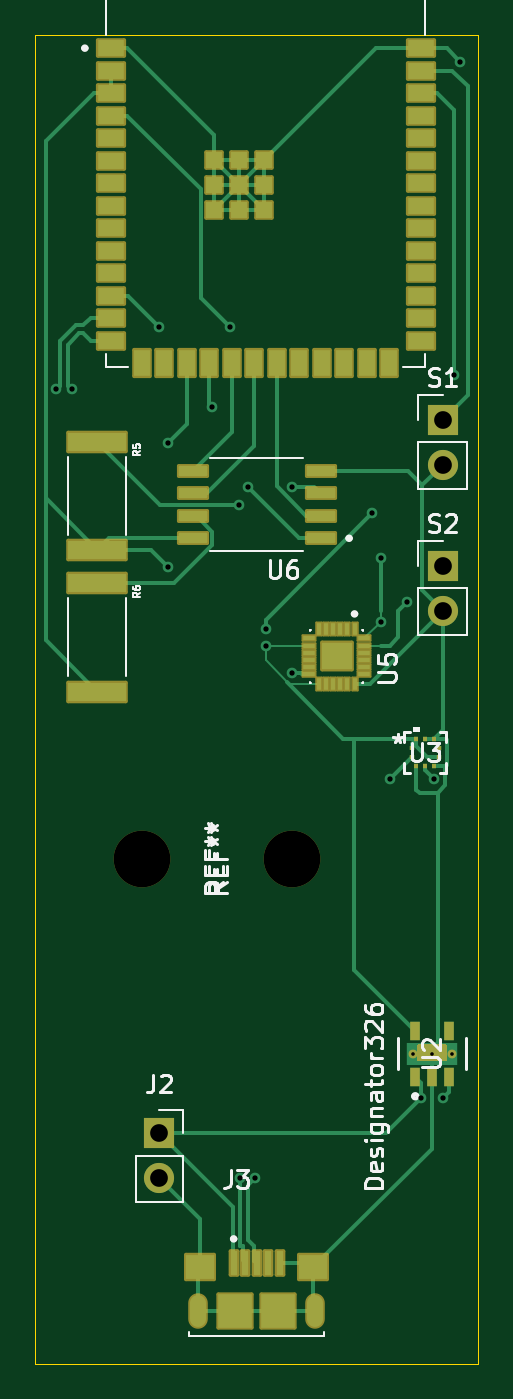
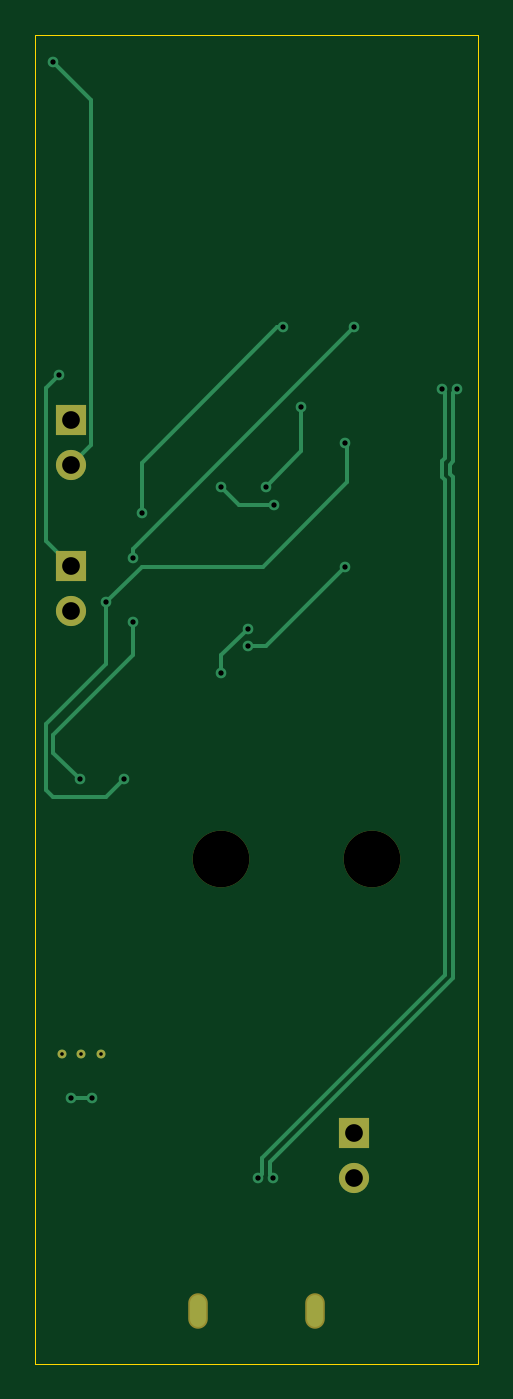
Circuit board: 11 layer files. Board 25.0 x 75.0 mm.
- bottom_copper: alti-B_Cu.gbr (4973 bytes)
- bottom_mask: alti-B_Mask.gbr (1078 bytes)
- paste: alti-B_Paste.gbr (449 bytes)
- bottom_silk: alti-B_Silkscreen.gbr (450 bytes)
- outline: alti-Edge_Cuts.gbr (603 bytes)
- top_copper: alti-F_Cu.gbr (20061 bytes)
- top_mask: alti-F_Mask.gbr (6068 bytes)
- paste: alti-F_Paste.gbr (5099 bytes)
- top_silk: alti-F_Silkscreen.gbr (27683 bytes)
- drill: alti-NPTH.drl (353 bytes)
- drill: alti-PTH.drl (1038 bytes)

=== bottom_copper: alti-B_Cu.gbr ===
%TF.GenerationSoftware,KiCad,Pcbnew,10.0.3*%
%TF.CreationDate,2026-06-26T11:38:09-07:00*%
%TF.ProjectId,alti,616c7469-2e6b-4696-9361-645f70636258,rev?*%
%TF.SameCoordinates,Original*%
%TF.FileFunction,Copper,L2,Bot*%
%TF.FilePolarity,Positive*%
%FSLAX46Y46*%
G04 Gerber Fmt 4.6, Leading zero omitted, Abs format (unit mm)*
G04 Created by KiCad (PCBNEW 10.0.3) date 2026-06-26 11:38:09*
%MOMM*%
%LPD*%
G01*
G04 APERTURE LIST*
%TA.AperFunction,ComponentPad*%
%ADD10R,1.700000X1.700000*%
%TD*%
%TA.AperFunction,ComponentPad*%
%ADD11C,1.700000*%
%TD*%
%TA.AperFunction,ComponentPad*%
%ADD12O,0.900000X1.800000*%
%TD*%
%TA.AperFunction,ComponentPad*%
%ADD13C,0.499999*%
%TD*%
%TA.AperFunction,ViaPad*%
%ADD14C,0.600000*%
%TD*%
%TA.AperFunction,Conductor*%
%ADD15C,0.200000*%
%TD*%
G04 APERTURE END LIST*
D10*
%TO.P,S1,1*%
%TO.N,IO1*%
X113000000Y-48725000D03*
D11*
%TO.P,S1,2*%
%TO.N,GND*%
X113000000Y-51265000D03*
%TD*%
D12*
%TO.P,J3,S5,SHIELD__4_S5*%
%TO.N,GND*%
X99200000Y-99000000D03*
%TO.P,J3,S6,SHIELD__5_S6*%
X105800000Y-99000000D03*
%TD*%
D13*
%TO.P,U2,7*%
%TO.N,N/C*%
X113500000Y-84500000D03*
%TO.P,U2,8*%
X112400000Y-84500000D03*
%TO.P,U2,9*%
X111300000Y-84500000D03*
%TD*%
D10*
%TO.P,S2,1*%
%TO.N,IO2*%
X113000000Y-56960000D03*
D11*
%TO.P,S2,2*%
%TO.N,GND*%
X113000000Y-59500000D03*
%TD*%
D10*
%TO.P,J2,1*%
%TO.N,VBUS*%
X97000000Y-89000000D03*
D11*
%TO.P,J2,2*%
%TO.N,GND*%
X97000000Y-91540001D03*
%TD*%
D14*
%TO.N,Net-(U6-{slash}WP(IO2))*%
X104506767Y-52493233D03*
X101500000Y-53500000D03*
%TO.N,VBUS*%
X111799997Y-87000000D03*
X113000000Y-87000000D03*
%TO.N,3V3*%
X103000000Y-61500000D03*
X97500000Y-57000000D03*
%TO.N,CS*%
X100000000Y-48000000D03*
X102000000Y-52500000D03*
%TO.N,GND*%
X114000000Y-28500000D03*
%TO.N,SCL*%
X110000000Y-69000000D03*
X97500000Y-50000000D03*
X111000000Y-59000000D03*
%TO.N,SDA*%
X112500000Y-69000000D03*
X109500000Y-60126625D03*
X97000000Y-43500000D03*
X109500000Y-56500000D03*
%TO.N,INT*%
X101000000Y-43500000D03*
X104500000Y-63000000D03*
X103000000Y-60500000D03*
X109000000Y-54000000D03*
%TO.N,IO2*%
X113660000Y-46170000D03*
%TO.N,D+*%
X92050000Y-47000000D03*
X102425000Y-91500000D03*
%TO.N,D-*%
X101575000Y-91500000D03*
X91200000Y-47000000D03*
%TD*%
%TO.N,Net-(U6-{slash}WP(IO2))*%
D15*
X101500000Y-53500000D02*
X103500000Y-53500000D01*
X103500000Y-53500000D02*
X104506767Y-52493233D01*
%TO.N,VBUS*%
X113000000Y-87000000D02*
X111799997Y-87000000D01*
%TO.N,3V3*%
X102000000Y-61500000D02*
X103000000Y-61500000D01*
X97500000Y-57000000D02*
X102000000Y-61500000D01*
%TO.N,CS*%
X100000000Y-50500000D02*
X100000000Y-48000000D01*
X102000000Y-52500000D02*
X100000000Y-50500000D01*
%TO.N,GND*%
X114000000Y-28500000D02*
X111850000Y-30650000D01*
X111850000Y-50115000D02*
X113000000Y-51265000D01*
X111850000Y-30650000D02*
X111850000Y-50115000D01*
%TO.N,SCL*%
X114400000Y-65900000D02*
X114400000Y-69600000D01*
X114400000Y-69600000D02*
X114000000Y-70000000D01*
X109000000Y-57000000D02*
X111000000Y-59000000D01*
X97400000Y-52248529D02*
X102151471Y-57000000D01*
X102151471Y-57000000D02*
X109000000Y-57000000D01*
X114000000Y-70000000D02*
X111000000Y-70000000D01*
X111000000Y-59000000D02*
X111000000Y-62500000D01*
X97400000Y-50100000D02*
X97400000Y-52248529D01*
X111000000Y-70000000D02*
X110000000Y-69000000D01*
X111000000Y-62500000D02*
X114400000Y-65900000D01*
X97500000Y-50000000D02*
X97400000Y-50100000D01*
%TO.N,SDA*%
X109500000Y-56000000D02*
X109500000Y-56500000D01*
X97000000Y-43500000D02*
X109500000Y-56000000D01*
X112500000Y-69000000D02*
X114000000Y-67500000D01*
X109500000Y-62000000D02*
X109500000Y-60126625D01*
X114000000Y-66500000D02*
X109500000Y-62000000D01*
X114000000Y-67500000D02*
X114000000Y-66500000D01*
%TO.N,INT*%
X103000000Y-60500000D02*
X104500000Y-62000000D01*
X101348529Y-43500000D02*
X109000000Y-51151471D01*
X109000000Y-51151471D02*
X109000000Y-54000000D01*
X104500000Y-62000000D02*
X104500000Y-63000000D01*
X101000000Y-43500000D02*
X101348529Y-43500000D01*
%TO.N,IO2*%
X113660000Y-46170000D02*
X114390000Y-46900000D01*
X114390000Y-55570000D02*
X113000000Y-56960000D01*
X114390000Y-46900000D02*
X114390000Y-55570000D01*
%TO.N,D+*%
X92049980Y-51934917D02*
X91850001Y-52134896D01*
X92050000Y-47000000D02*
X91850001Y-47199999D01*
X91850001Y-47199999D02*
X91850001Y-50865104D01*
X91850001Y-52134896D02*
X91850001Y-80031803D01*
X91850001Y-80031803D02*
X102225001Y-90406803D01*
X92049980Y-51065083D02*
X92049980Y-51934917D01*
X102225001Y-91300001D02*
X102425000Y-91500000D01*
X91850001Y-50865104D02*
X92049980Y-51065083D01*
X102225001Y-90406803D02*
X102225001Y-91300001D01*
%TO.N,D-*%
X91399999Y-51051470D02*
X91600000Y-51251471D01*
X91600000Y-51748529D02*
X91400000Y-51948529D01*
X91200000Y-47000000D02*
X91399999Y-47199999D01*
X101774999Y-90593197D02*
X101774999Y-91300001D01*
X101774999Y-91300001D02*
X101575000Y-91500000D01*
X91600000Y-51251471D02*
X91600000Y-51748529D01*
X91399999Y-80218197D02*
X101774999Y-90593197D01*
X91399999Y-47199999D02*
X91399999Y-51051470D01*
X91400000Y-51948529D02*
X91399999Y-80218197D01*
%TD*%
M02*

=== bottom_mask: alti-B_Mask.gbr ===
%TF.GenerationSoftware,KiCad,Pcbnew,10.0.3*%
%TF.CreationDate,2026-06-26T11:38:10-07:00*%
%TF.ProjectId,alti,616c7469-2e6b-4696-9361-645f70636258,rev?*%
%TF.SameCoordinates,Original*%
%TF.FileFunction,Soldermask,Bot*%
%TF.FilePolarity,Negative*%
%FSLAX46Y46*%
G04 Gerber Fmt 4.6, Leading zero omitted, Abs format (unit mm)*
G04 Created by KiCad (PCBNEW 10.0.3) date 2026-06-26 11:38:10*
%MOMM*%
%LPD*%
G01*
G04 APERTURE LIST*
%ADD10C,3.200000*%
%ADD11R,1.700000X1.700000*%
%ADD12C,1.700000*%
%ADD13O,1.104000X2.004000*%
%ADD14C,0.499999*%
G04 APERTURE END LIST*
D10*
%TO.C,REF\u002A\u002A*%
X96000000Y-73500000D03*
%TD*%
%TO.C,REF\u002A\u002A*%
X104500000Y-73500000D03*
%TD*%
D11*
%TO.C,S1*%
X113000000Y-48725000D03*
D12*
X113000000Y-51265000D03*
%TD*%
D13*
%TO.C,J3*%
X99200000Y-99000000D03*
X105800000Y-99000000D03*
%TD*%
D14*
%TO.C,U2*%
X113500000Y-84500000D03*
X112400000Y-84500000D03*
X111300000Y-84500000D03*
%TD*%
D11*
%TO.C,S2*%
X113000000Y-56960000D03*
D12*
X113000000Y-59500000D03*
%TD*%
D11*
%TO.C,J2*%
X97000000Y-89000000D03*
D12*
X97000000Y-91540001D03*
%TD*%
M02*

=== paste: alti-B_Paste.gbr ===
%TF.GenerationSoftware,KiCad,Pcbnew,10.0.3*%
%TF.CreationDate,2026-06-26T11:38:09-07:00*%
%TF.ProjectId,alti,616c7469-2e6b-4696-9361-645f70636258,rev?*%
%TF.SameCoordinates,Original*%
%TF.FileFunction,Paste,Bot*%
%TF.FilePolarity,Positive*%
%FSLAX46Y46*%
G04 Gerber Fmt 4.6, Leading zero omitted, Abs format (unit mm)*
G04 Created by KiCad (PCBNEW 10.0.3) date 2026-06-26 11:38:09*
%MOMM*%
%LPD*%
G01*
G04 APERTURE LIST*
G04 APERTURE END LIST*
M02*

=== bottom_silk: alti-B_Silkscreen.gbr ===
%TF.GenerationSoftware,KiCad,Pcbnew,10.0.3*%
%TF.CreationDate,2026-06-26T11:38:09-07:00*%
%TF.ProjectId,alti,616c7469-2e6b-4696-9361-645f70636258,rev?*%
%TF.SameCoordinates,Original*%
%TF.FileFunction,Legend,Bot*%
%TF.FilePolarity,Positive*%
%FSLAX46Y46*%
G04 Gerber Fmt 4.6, Leading zero omitted, Abs format (unit mm)*
G04 Created by KiCad (PCBNEW 10.0.3) date 2026-06-26 11:38:09*
%MOMM*%
%LPD*%
G01*
G04 APERTURE LIST*
G04 APERTURE END LIST*
M02*

=== outline: alti-Edge_Cuts.gbr ===
%TF.GenerationSoftware,KiCad,Pcbnew,10.0.3*%
%TF.CreationDate,2026-06-26T11:38:10-07:00*%
%TF.ProjectId,alti,616c7469-2e6b-4696-9361-645f70636258,rev?*%
%TF.SameCoordinates,Original*%
%TF.FileFunction,Profile,NP*%
%FSLAX46Y46*%
G04 Gerber Fmt 4.6, Leading zero omitted, Abs format (unit mm)*
G04 Created by KiCad (PCBNEW 10.0.3) date 2026-06-26 11:38:10*
%MOMM*%
%LPD*%
G01*
G04 APERTURE LIST*
%TA.AperFunction,Profile*%
%ADD10C,0.050000*%
%TD*%
G04 APERTURE END LIST*
D10*
X90000000Y-27000000D02*
X115000000Y-27000000D01*
X115000000Y-102000000D01*
X90000000Y-102000000D01*
X90000000Y-27000000D01*
M02*

=== top_copper: alti-F_Cu.gbr (20061 bytes, source omitted) ===
=== top_mask: alti-F_Mask.gbr (6068 bytes, source omitted) ===
=== paste: alti-F_Paste.gbr ===
%TF.GenerationSoftware,KiCad,Pcbnew,10.0.3*%
%TF.CreationDate,2026-06-26T11:38:09-07:00*%
%TF.ProjectId,alti,616c7469-2e6b-4696-9361-645f70636258,rev?*%
%TF.SameCoordinates,Original*%
%TF.FileFunction,Paste,Top*%
%TF.FilePolarity,Positive*%
%FSLAX46Y46*%
G04 Gerber Fmt 4.6, Leading zero omitted, Abs format (unit mm)*
G04 Created by KiCad (PCBNEW 10.0.3) date 2026-06-26 11:38:09*
%MOMM*%
%LPD*%
G01*
G04 APERTURE LIST*
G04 Aperture macros list*
%AMRoundRect*
0 Rectangle with rounded corners*
0 $1 Rounding radius*
0 $2 $3 $4 $5 $6 $7 $8 $9 X,Y pos of 4 corners*
0 Add a 4 corners polygon primitive as box body*
4,1,4,$2,$3,$4,$5,$6,$7,$8,$9,$2,$3,0*
0 Add four circle primitives for the rounded corners*
1,1,$1+$1,$2,$3*
1,1,$1+$1,$4,$5*
1,1,$1+$1,$6,$7*
1,1,$1+$1,$8,$9*
0 Add four rect primitives between the rounded corners*
20,1,$1+$1,$2,$3,$4,$5,0*
20,1,$1+$1,$4,$5,$6,$7,0*
20,1,$1+$1,$6,$7,$8,$9,0*
20,1,$1+$1,$8,$9,$2,$3,0*%
G04 Aperture macros list end*
%ADD10C,0.010000*%
%ADD11C,0.000000*%
%ADD12RoundRect,0.072500X0.732500X0.217500X-0.732500X0.217500X-0.732500X-0.217500X0.732500X-0.217500X0*%
%ADD13R,3.270000X1.070000*%
%ADD14R,0.304800X0.279400*%
%ADD15R,0.279400X0.304800*%
%ADD16R,1.500000X0.900000*%
%ADD17R,0.900000X1.500000*%
%ADD18R,0.900000X0.900000*%
%ADD19RoundRect,0.027500X-0.082500X0.292500X-0.082500X-0.292500X0.082500X-0.292500X0.082500X0.292500X0*%
%ADD20RoundRect,0.027500X-0.292500X0.082500X-0.292500X-0.082500X0.292500X-0.082500X0.292500X0.082500X0*%
%ADD21R,0.400000X1.350000*%
%ADD22R,1.600000X1.400000*%
%ADD23R,1.900000X1.900000*%
%ADD24R,0.599999X1.100000*%
G04 APERTURE END LIST*
D10*
%TO.C,U5*%
X107562368Y-61574255D02*
X107562372Y-62544248D01*
X106482376Y-62544251D01*
X106482372Y-61574258D01*
X107562368Y-61574255D01*
G36*
X107562372Y-62544248D02*
G01*
X106482376Y-62544251D01*
X106482372Y-61574258D01*
X107562368Y-61574255D01*
X107562372Y-62544248D01*
G37*
D11*
%TO.C,U2*%
G36*
X113250000Y-84000003D02*
G01*
X113250003Y-84874999D01*
X113200000Y-84925001D01*
X111599998Y-84925001D01*
X111550000Y-84875002D01*
X111549999Y-84000000D01*
X111599999Y-83950003D01*
X113200003Y-83950000D01*
X113250000Y-84000003D01*
G37*
%TD*%
D12*
%TO.C,U6*%
X106104994Y-55405005D03*
X106104996Y-54134993D03*
X106105002Y-52864998D03*
X106104998Y-51594998D03*
X98895006Y-51594995D03*
X98895004Y-52865007D03*
X98894998Y-54135002D03*
X98895002Y-55405002D03*
%TD*%
D13*
%TO.C,R6*%
X93500010Y-57945004D03*
X93499990Y-64054996D03*
%TD*%
D14*
%TO.C,U3*%
X111238000Y-67250000D03*
X111238000Y-67750000D03*
D15*
X111500001Y-68262000D03*
X112000000Y-68262000D03*
X112499999Y-68262000D03*
D14*
X112762000Y-67750000D03*
X112762000Y-67250000D03*
D15*
X112499999Y-66738000D03*
X112000000Y-66738000D03*
X111500001Y-66738000D03*
%TD*%
D16*
%TO.C,U1*%
X94250000Y-27740000D03*
X94250000Y-29010000D03*
X94250000Y-30280000D03*
X94250000Y-31550000D03*
X94250000Y-32820000D03*
X94250000Y-34090000D03*
X94250000Y-35360000D03*
X94250000Y-36630000D03*
X94250000Y-37900000D03*
X94250000Y-39170000D03*
X94250000Y-40440000D03*
X94250000Y-41710000D03*
X94250000Y-42980000D03*
X94250000Y-44250000D03*
D17*
X96015000Y-45500000D03*
X97285000Y-45500000D03*
X98555000Y-45500000D03*
X99825000Y-45500000D03*
X101095000Y-45500000D03*
X102365000Y-45500000D03*
X103635000Y-45500000D03*
X104905000Y-45500000D03*
X106175000Y-45500000D03*
X107445000Y-45500000D03*
X108715000Y-45500000D03*
X109985000Y-45500000D03*
D16*
X111750000Y-44250000D03*
X111750000Y-42980000D03*
X111750000Y-41710000D03*
X111750000Y-40440000D03*
X111750000Y-39170000D03*
X111750000Y-37900000D03*
X111750000Y-36630000D03*
X111750000Y-35360000D03*
X111750000Y-34090000D03*
X111750000Y-32820000D03*
X111750000Y-31550000D03*
X111750000Y-30280000D03*
X111750000Y-29010000D03*
X111750000Y-27740000D03*
D18*
X101500000Y-35460000D03*
X100100000Y-35460000D03*
X102900000Y-35460000D03*
X100100000Y-36860000D03*
X101500000Y-36860000D03*
X102900000Y-36860000D03*
X100100000Y-34060000D03*
X101500000Y-34060000D03*
X102900000Y-34060000D03*
%TD*%
D19*
%TO.C,U5*%
X108022372Y-60514253D03*
X107622368Y-60514255D03*
X107222371Y-60514254D03*
X106822375Y-60514251D03*
X106422372Y-60514249D03*
X106022372Y-60514253D03*
D20*
X105477372Y-61059253D03*
X105477374Y-61459257D03*
X105477373Y-61859254D03*
X105477370Y-62259250D03*
X105477368Y-62659253D03*
X105477372Y-63059253D03*
D19*
X106022372Y-63604253D03*
X106422376Y-63604251D03*
X106822373Y-63604252D03*
X107222369Y-63604255D03*
X107622372Y-63604257D03*
X108022372Y-63604253D03*
D20*
X108567372Y-63059253D03*
X108567370Y-62659249D03*
X108567371Y-62259252D03*
X108567374Y-61859256D03*
X108567376Y-61459253D03*
X108567372Y-61059253D03*
%TD*%
D21*
%TO.C,J3*%
X101200000Y-96325000D03*
X101850000Y-96325000D03*
X102500000Y-96325000D03*
X103150000Y-96325000D03*
X103800000Y-96325000D03*
D22*
X99300000Y-96550000D03*
X105700000Y-96550000D03*
D23*
X103700000Y-99000000D03*
X101300000Y-99000000D03*
%TD*%
D13*
%TO.C,R5*%
X93500006Y-49944999D03*
X93499994Y-56055001D03*
%TD*%
D24*
%TO.C,U2*%
X111450000Y-85800002D03*
X112399997Y-85800000D03*
X113350002Y-85800000D03*
X113350000Y-83199998D03*
X111449998Y-83200000D03*
%TD*%
M02*

=== top_silk: alti-F_Silkscreen.gbr (27683 bytes, source omitted) ===
=== drill: alti-NPTH.drl ===
M48
; DRILL file KiCad 10.0.3 date 2026-06-26T11:38:07
; FORMAT={-:-/ absolute / metric / decimal}
; #@! TF.CreationDate,2026-06-26T11:38:07-07:00
; #@! TF.GenerationSoftware,Kicad,Pcbnew,10.0.3
; #@! TF.FileFunction,NonPlated,1,2,NPTH
FMAT,2
METRIC
; #@! TA.AperFunction,NonPlated,NPTH,ComponentDrill
T1C3.200
%
G90
G05
T1
X96.0Y-73.5
X104.5Y-73.5
M30

=== drill: alti-PTH.drl ===
M48
; DRILL file KiCad 10.0.3 date 2026-06-26T11:38:07
; FORMAT={-:-/ absolute / metric / decimal}
; #@! TF.CreationDate,2026-06-26T11:38:07-07:00
; #@! TF.GenerationSoftware,Kicad,Pcbnew,10.0.3
; #@! TF.FileFunction,Plated,1,2,PTH
FMAT,2
METRIC
; #@! TA.AperFunction,Plated,PTH,ComponentDrill
T1C0.203
; #@! TA.AperFunction,Plated,PTH,ViaDrill
T2C0.300
; #@! TA.AperFunction,Plated,PTH,ComponentDrill
T3C0.500
; #@! TA.AperFunction,Plated,PTH,ComponentDrill
T4C1.000
%
G90
G05
T1
X111.3Y-84.5
X112.4Y-84.5
X113.5Y-84.5
T2
X91.2Y-47.0
X92.05Y-47.0
X97.0Y-43.5
X97.5Y-50.0
X97.5Y-57.0
X100.0Y-48.0
X101.0Y-43.5
X101.5Y-53.5
X101.575Y-91.5
X102.0Y-52.5
X102.425Y-91.5
X103.0Y-60.5
X103.0Y-61.5
X104.5Y-63.0
X104.507Y-52.493
X109.0Y-54.0
X109.5Y-56.5
X109.5Y-60.127
X110.0Y-69.0
X111.0Y-59.0
X111.8Y-87.0
X112.5Y-69.0
X113.0Y-87.0
X113.66Y-46.17
X114.0Y-28.5
T4
X97.0Y-89.0
X97.0Y-91.54
X113.0Y-48.725
X113.0Y-51.265
X113.0Y-56.96
X113.0Y-59.5
T3
G00X99.2Y-98.65
M15
G01X99.2Y-99.35
M16
G05
G00X105.8Y-98.65
M15
G01X105.8Y-99.35
M16
G05
M30
